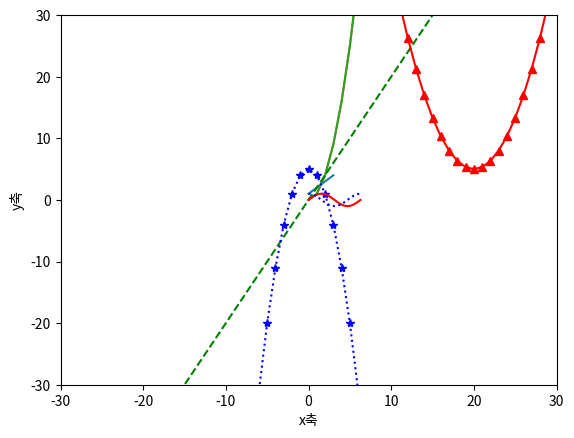
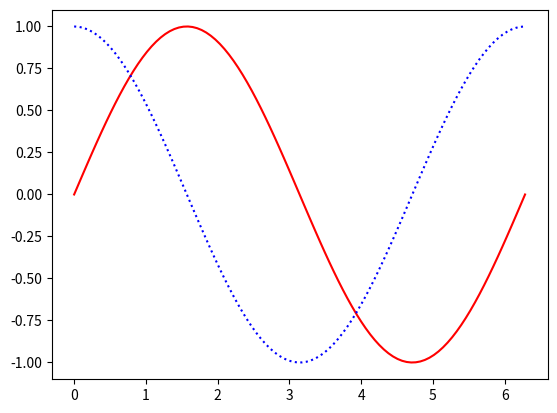

Here is the Python script that generated these plots, in order:
import matplotlib.pyplot as plt
import numpy as np

# 기본 라인 그래프 그리기 (기본 x 값 [0, 1, 2, 3])
plt.plot([1, 2, 3, 4])
plt.ylabel('y축')  # y축 레이블 설정
plt.xlabel('x축')  # x축 레이블 설정
plt.show()  # 그래프 출력

# 넘파이를 사용하여 x^2 그래프 그리기
x = np.arange(10)
plt.plot(x ** 2)
plt.show()  # 그래프 출력

# x^2를 그리고 축 범위를 [0, 100, 0, 100]으로 설정하여 그리기
x = np.arange(10)
plt.plot(x ** 2)
plt.axis([0, 100, 0, 100])
plt.show()  # 그래프 출력

# 여러 함수들을 그래프로 그리기: y1 = 2*x, y2 = (1/3)*x^2 + 5, y3 = -x^2 + 5
x = np.arange(-20, 20)
y1 = 2 * x
y2 = (1 / 3) * x ** 2 + 5
y3 = -x ** 2 + 5
plt.plot(x, y1, 'g--', y2, 'r^-', x, y3, 'b*:')  # 각 그래프 스타일 설정
plt.axis([-30, 30, -30, 30])  # 축 범위 설정
plt.show()  # 그래프 출력

# sin(x)와 cos(x)를 같은 그래프에 그리기
x = np.linspace(0, np.pi * 2, 100)
plt.plot(x, np.sin(x), 'r-')  # sin(x)을 빨간 실선으로 그리기
plt.plot(x, np.cos(x), 'b:')  # cos(x)를 파란 점선으로 그리기
plt.show()  # 그래프 출력

# 그래프를 'view.png' 파일로 저장하기
x = np.linspace(0, np.pi * 2, 100)
fig = plt.figure()
plt.plot(x, np.sin(x), 'r-')  # sin(x)을 빨간 실선으로 그리기
plt.plot(x, np.cos(x), 'b:')  # cos(x)를 파란 점선으로 그리기
fig.savefig('view.png')  # 'view.png'로 그림 저장
